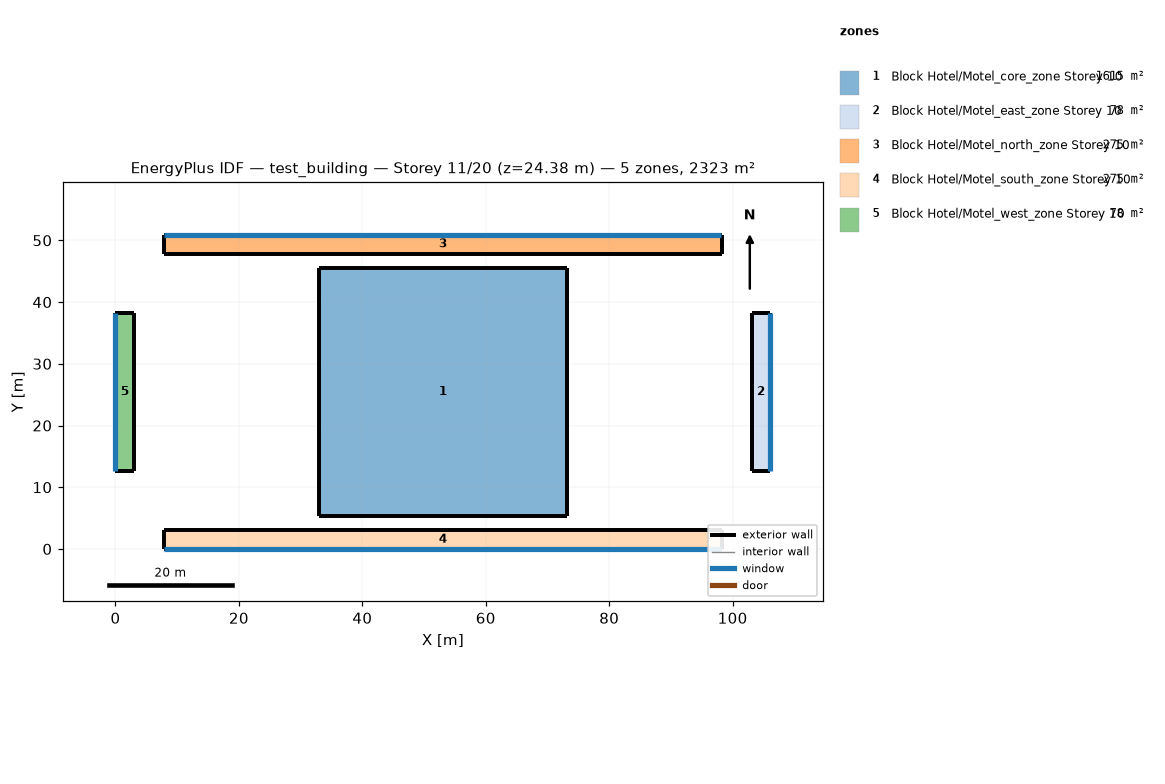
=== STOREY PLAN SPEC (per zone: floor XY polygon, exterior-wall plan segments, windows/doors) ===
zone 1: Block Hotel/Motel_core_zone Storey 10  (1615.0 m²)
  floor: (73.15, 45.55) (73.15, 5.36) (32.96, 5.36) (32.96, 45.55)
  exterior wall: (73.15, 5.36) – (73.15, 45.55)  [40.2 m]
  exterior wall: (73.15, 45.55) – (32.96, 45.55)  [40.2 m]
  exterior wall: (32.96, 45.55) – (32.96, 5.36)  [40.2 m]
  exterior wall: (32.96, 5.36) – (73.15, 5.36)  [40.2 m]
zone 2: Block Hotel/Motel_east_zone Storey 10  (78.3 m²)
  floor: (106.11, 38.31) (106.11, 12.61) (103.06, 12.61) (103.06, 38.31)
  exterior wall: (106.11, 12.61) – (106.11, 38.31)  [25.7 m]
    window: (106.11, 12.62) – (106.11, 38.29)  [39.4 m²]
  exterior wall: (106.11, 38.31) – (103.06, 38.31)  [3.0 m]
  exterior wall: (103.06, 38.31) – (103.06, 12.61)  [25.7 m]
  exterior wall: (103.06, 12.61) – (106.11, 12.61)  [3.0 m]
zone 3: Block Hotel/Motel_north_zone Storey 10  (275.4 m²)
  floor: (98.24, 50.91) (98.24, 47.86) (7.87, 47.86) (7.87, 50.91)
  exterior wall: (98.24, 47.86) – (98.24, 50.91)  [3.0 m]
  exterior wall: (98.24, 50.91) – (7.87, 50.91)  [90.4 m]
    window: (98.19, 50.91) – (7.92, 50.91)  [138.7 m²]
  exterior wall: (7.87, 50.91) – (7.87, 47.86)  [3.0 m]
  exterior wall: (7.87, 47.86) – (98.24, 47.86)  [90.4 m]
zone 4: Block Hotel/Motel_south_zone Storey 10  (275.4 m²)
  floor: (98.24, 3.05) (98.24, 0.00) (7.87, 0.00) (7.87, 3.05)
  exterior wall: (98.24, 0.00) – (98.24, 3.05)  [3.0 m]
  exterior wall: (98.24, 3.05) – (7.87, 3.05)  [90.4 m]
  exterior wall: (7.87, 3.05) – (7.87, 0.00)  [3.0 m]
  exterior wall: (7.87, 0.00) – (98.24, 0.00)  [90.4 m]
    window: (7.92, 0.00) – (98.19, 0.00)  [138.7 m²]
zone 5: Block Hotel/Motel_west_zone Storey 10  (78.3 m²)
  floor: (3.05, 38.31) (3.05, 12.61) (0.00, 12.61) (0.00, 38.31)
  exterior wall: (3.05, 12.61) – (3.05, 38.31)  [25.7 m]
  exterior wall: (3.05, 38.31) – (0.00, 38.31)  [3.0 m]
  exterior wall: (0.00, 38.31) – (0.00, 12.61)  [25.7 m]
    window: (0.00, 38.29) – (0.00, 12.62)  [39.4 m²]
  exterior wall: (0.00, 12.61) – (3.05, 12.61)  [3.0 m]

=== DERIVED (storey summary) ===
Building: test_building
Storey: 11 of 20  (floor level z = 24.38 m)
Storey gross floor area: 2322.6 m²
Zones on this storey: 5
  - Block Hotel/Motel_core_zone Storey 10: floor 1615.0 m²; exterior wall 160.7 m (392.0 m²); WWR 0.0%
  - Block Hotel/Motel_east_zone Storey 10: floor 78.3 m²; exterior wall 57.5 m (140.2 m²); 1 window(s) 39.4 m²; WWR 28.1%
  - Block Hotel/Motel_north_zone Storey 10: floor 275.4 m²; exterior wall 186.8 m (455.6 m²); 1 window(s) 138.7 m²; WWR 30.4%
  - Block Hotel/Motel_south_zone Storey 10: floor 275.4 m²; exterior wall 186.8 m (455.6 m²); 1 window(s) 138.7 m²; WWR 30.4%
  - Block Hotel/Motel_west_zone Storey 10: floor 78.3 m²; exterior wall 57.5 m (140.2 m²); 1 window(s) 39.4 m²; WWR 28.1%
Zone adjacency: (none detected)